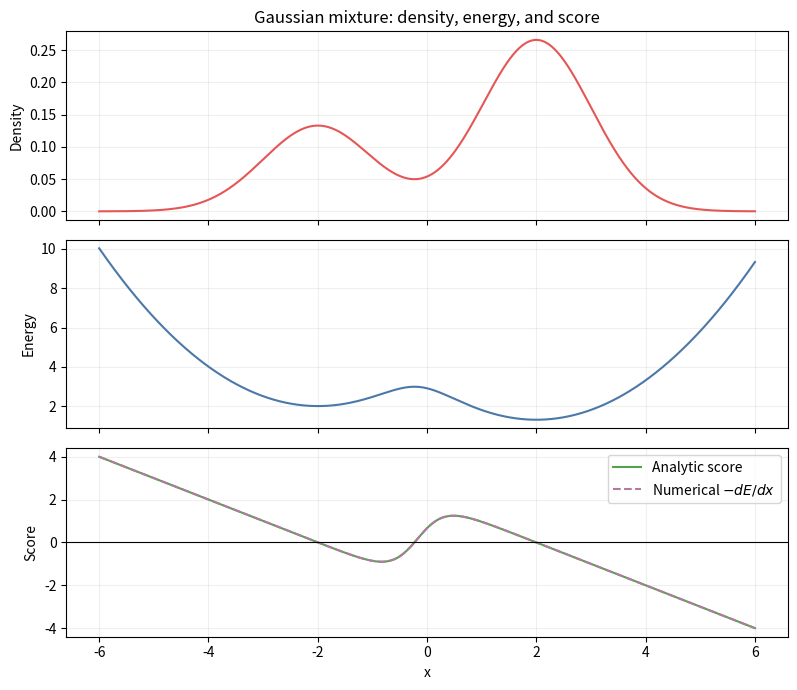

Reproduce this figure in Python. (Note: this script raises an exception after producing the figure.)
"""Validate the score identity used by Langevin dynamics and SVGD."""

from pathlib import Path

import matplotlib

matplotlib.use("Agg")
import matplotlib.pyplot as plt
import numpy as np


WEIGHTS = np.array([1.0 / 3.0, 2.0 / 3.0])
MEANS = np.array([-2.0, 2.0])
STD = 1.0


def component_densities(x: np.ndarray) -> np.ndarray:
    """Return the weighted Gaussian component densities at every input."""
    z = (x[..., None] - MEANS) / STD
    normal = np.exp(-0.5 * z**2) / (np.sqrt(2.0 * np.pi) * STD)
    return normal * WEIGHTS


def target_density(x: np.ndarray) -> np.ndarray:
    return component_densities(x).sum(axis=-1)


def energy(x: np.ndarray) -> np.ndarray:
    return -np.log(target_density(x))


def analytic_score(x: np.ndarray) -> np.ndarray:
    components = component_densities(x)
    responsibilities = components / components.sum(axis=-1, keepdims=True)
    component_scores = (MEANS - x[..., None]) / STD**2
    return (responsibilities * component_scores).sum(axis=-1)


def numerical_score(x: np.ndarray, delta: float = 1e-5) -> np.ndarray:
    """Approximate -dE/dx with a centred finite difference."""
    return -(energy(x + delta) - energy(x - delta)) / (2.0 * delta)


def main() -> None:
    x = np.linspace(-6.0, 6.0, 1_200)
    score = analytic_score(x)
    score_from_energy = numerical_score(x)
    maximum_error = np.max(np.abs(score - score_from_energy))

    if maximum_error >= 1e-7:
        raise AssertionError(f"Score identity error is too large: {maximum_error}")

    figure, axes = plt.subplots(3, 1, figsize=(8.0, 7.0), sharex=True)
    axes[0].plot(x, target_density(x), color="#E45756")
    axes[0].set_ylabel("Density")
    axes[0].set_title("Gaussian mixture: density, energy, and score")

    axes[1].plot(x, energy(x), color="#4C78A8")
    axes[1].set_ylabel("Energy")

    axes[2].plot(x, score, color="#54A24B", label="Analytic score")
    axes[2].plot(
        x,
        score_from_energy,
        color="#B279A2",
        linestyle="--",
        label=r"Numerical $-dE/dx$",
    )
    axes[2].axhline(0.0, color="black", linewidth=0.8)
    axes[2].set_xlabel("x")
    axes[2].set_ylabel("Score")
    axes[2].legend()

    for axis in axes:
        axis.grid(alpha=0.2)

    figure.tight_layout()
    output_path = Path(__file__).resolve().parent / "results" / "score_identity.png"
    output_path.parent.mkdir(parents=True, exist_ok=True)
    figure.savefig(output_path, dpi=180, bbox_inches="tight")

    print(f"Maximum |score + dE/dx| error: {maximum_error:.3e}")
    print(f"Figure saved to: {output_path}")


if __name__ == "__main__":
    main()
